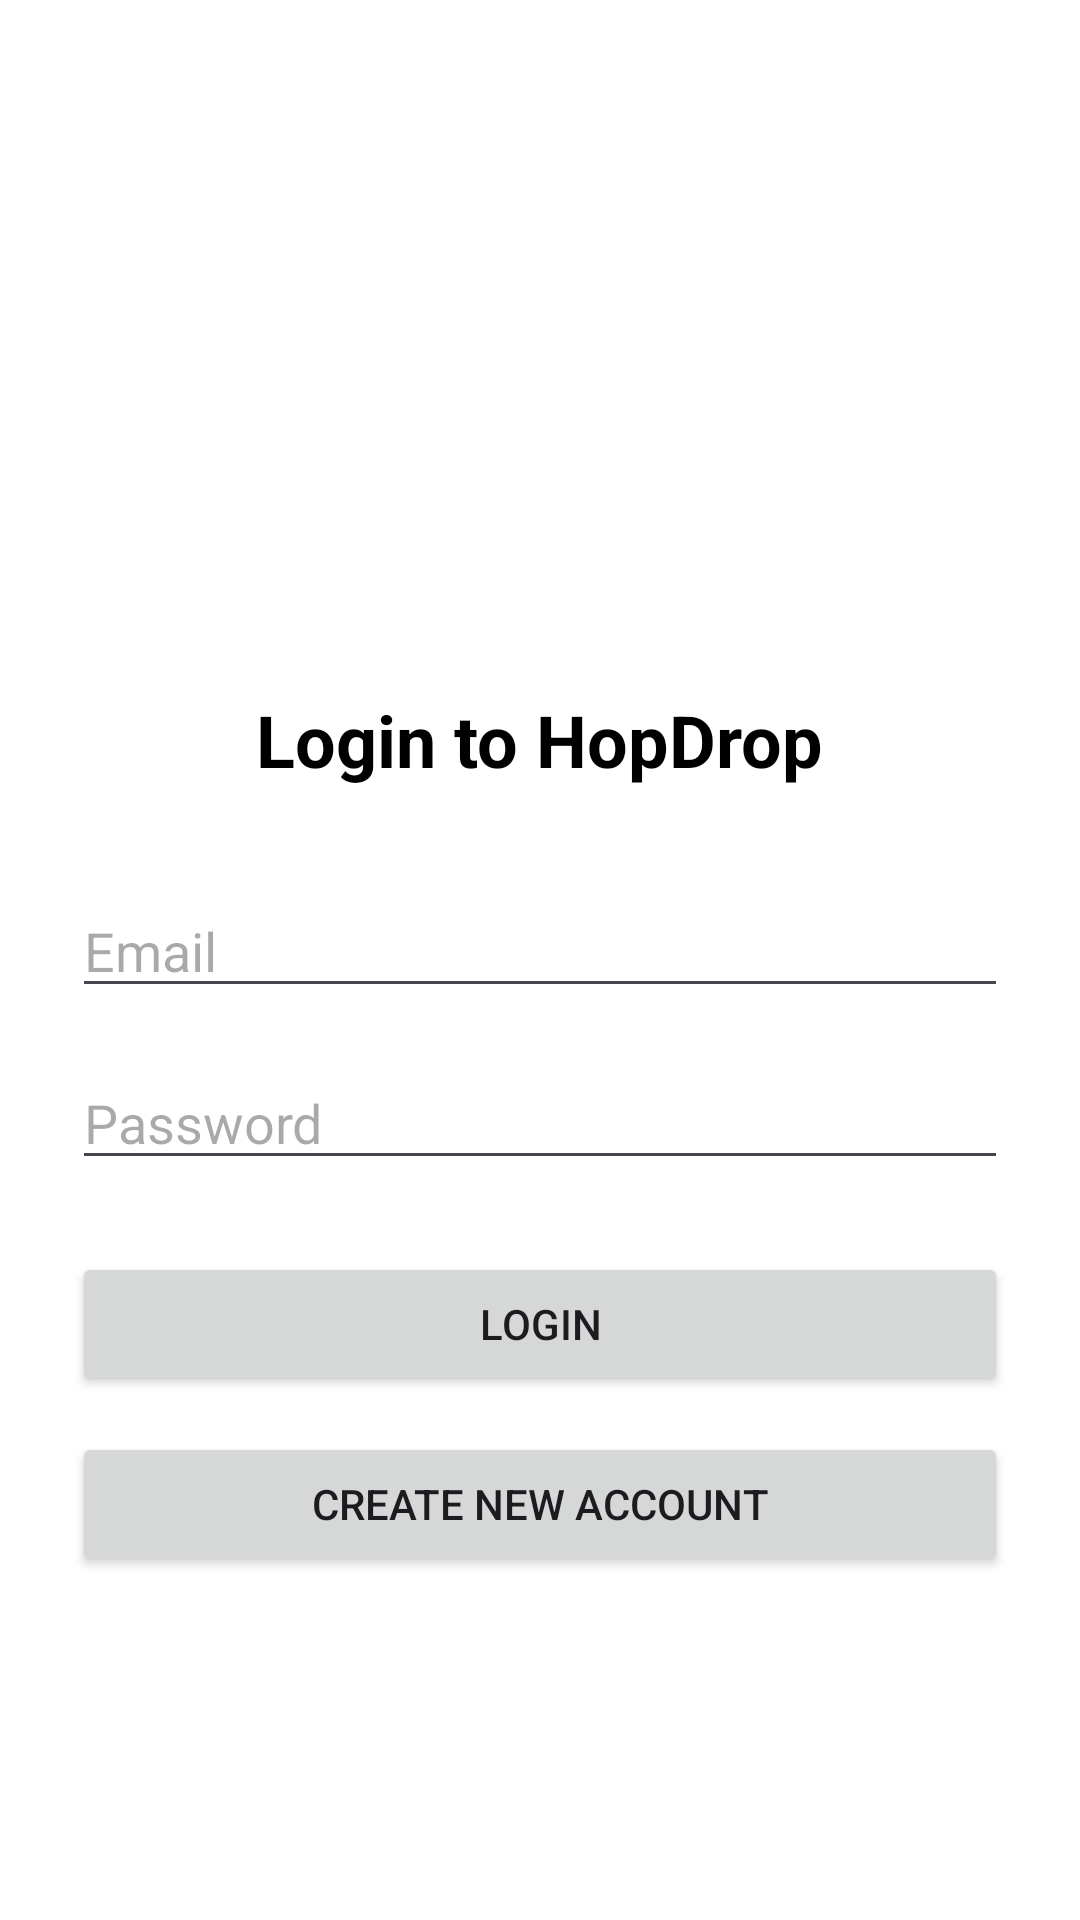

Here is an Android app screen rendered from its layout file. Give the layout XML and the strings, colors and styles it references.
<!-- AndroidManifest.xml: application theme Theme.HopDrop -->
<!-- res/layout/activity_login.xml -->
<?xml version="1.0" encoding="utf-8"?>
<LinearLayout xmlns:android="http://schemas.android.com/apk/res/android"
    android:id="@+id/login_layout"
    android:layout_width="match_parent"
    android:layout_height="match_parent"
    android:orientation="vertical"
    android:gravity="center"
    android:padding="24dp"
    android:background="#FFFFFF">
    <ImageView
        android:id="@+id/logoImage"
        android:layout_width="100dp"
        android:layout_height="100dp"
        android:layout_marginBottom="16dp"
        android:src="@drawable/splash_screen_logo"
        android:contentDescription="HopDrop Logo"
        android:layout_gravity="center"
        />
    <TextView
        android:layout_width="wrap_content"
        android:layout_height="wrap_content"
        android:text="Login to HopDrop"
        android:textSize="24sp"
        android:textStyle="bold"
        android:textColor="#000000"
        android:layout_marginBottom="32dp" />

    <EditText
        android:id="@+id/emailInput"
        android:layout_width="match_parent"
        android:layout_height="wrap_content"
        android:hint="Email"
        android:inputType="textEmailAddress"
        android:layout_marginBottom="16dp" />

    <EditText
        android:id="@+id/passwordInput"
        android:layout_width="match_parent"
        android:layout_height="wrap_content"
        android:hint="Password"
        android:inputType="textPassword"
        android:layout_marginBottom="24dp" />

    <Button
        android:id="@+id/loginButton"
        android:layout_width="match_parent"
        android:layout_height="wrap_content"
        android:text="Login" />

    <Button
        android:id="@+id/createAccountButton"
        android:layout_width="match_parent"
        android:layout_height="wrap_content"
        android:text="Create New Account"
        android:layout_marginTop="12dp" />

</LinearLayout>
<!-- resources referenced by this layout -->
<resources>
  <style name="Theme.HopDrop" parent="Base.Theme.HopDrop" />
  <style name="Base.Theme.HopDrop" parent="Theme.Material3.DayNight.NoActionBar">
          
          
      </style>
</resources>
